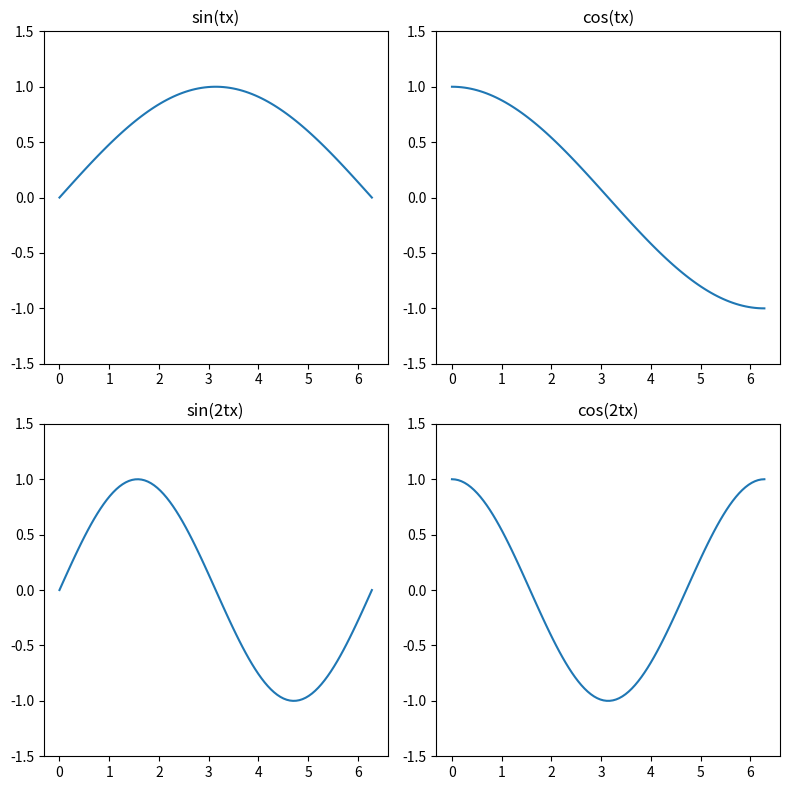

This figure's Python source:
import numpy as np
import matplotlib.pyplot as plt

t = 0.5
x = np.linspace(0, 2 * np.pi, 100)

fig, axs = plt.subplots(2, 2, figsize=(8, 8))

axs[0, 0].plot(x, np.sin(t * x))
axs[0, 0].set_title("sin(tx)")
axs[0, 0].set_ylim(-1.5, 1.5)

axs[0, 1].plot(x, np.cos(t * x))
axs[0, 1].set_title("cos(tx)")
axs[0, 1].set_ylim(-1.5, 1.5)

axs[1, 0].plot(x, np.sin(2 * t * x))
axs[1, 0].set_title("sin(2tx)")
axs[1, 0].set_ylim(-1.5, 1.5)

axs[1, 1].plot(x, np.cos(2 * t * x))
axs[1, 1].set_title("cos(2tx)")
axs[1, 1].set_ylim(-1.5, 1.5)

plt.tight_layout()
plt.show()
